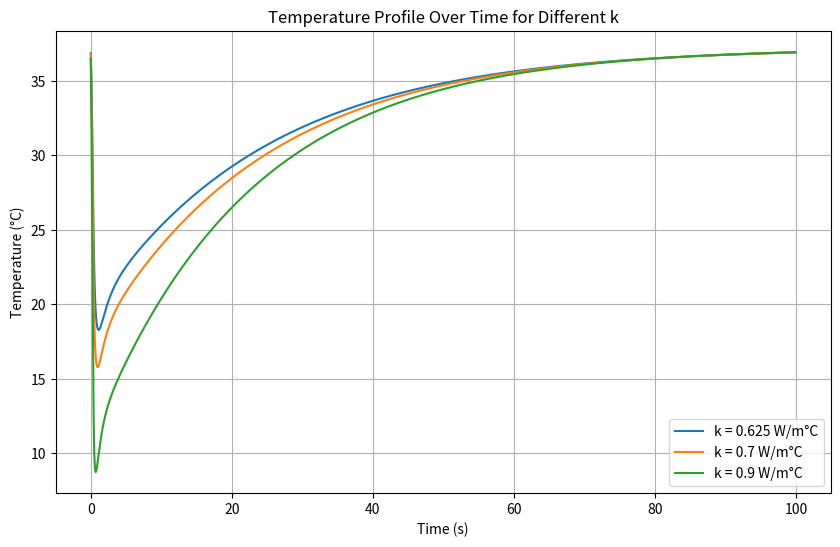
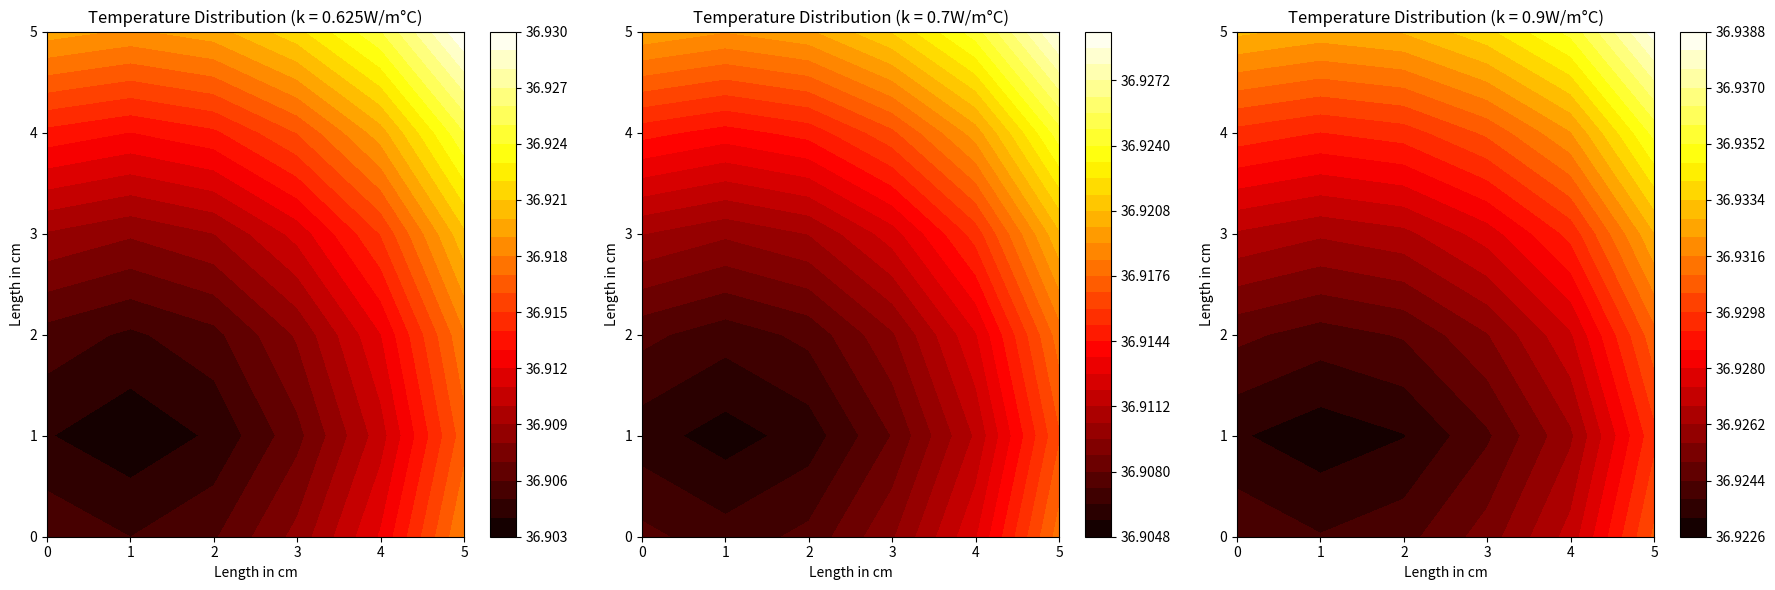

The matplotlib source for these figures, in order:
import numpy as np
import matplotlib.pyplot as plt

# Constants and parameters
rho = 1000  # Tissue density (kg/m^3)
c = 4000  # Specific heat of tissue (J/kg°C)
k_list = [0.625, 0.7, 0.9]  # Thermal conductivity of tissue (W/m°C)
k_star = 0.01  # Additional thermal conductivity term (W/m°C/s)
h = 4.5  # Heat transfer coefficient for Robin boundary condition (W/m^2°C) - Typical for large blood vessels
wb = 0.0098  # Blood perfusion rate coefficient (1/s) - Typical for skin tissue
rho_b = 1056  # Density of blood (kg/m^3)
cb = 4000  # Specific heat of blood (J/kg°C)
Qm0 = 50.65  # Metabolic heat generation (W/m^3)
Tb = 37  # Temperature of arterial blood (°C)
T0 = 37  # Initial temperature of the body (°C)
Tl = 37  # Temperature of Tissue (°C)
Tw = -100  # Fixed temperature at left and bottom boundary
Lx = 0.05  # Length of the skin tissue in x direction (m)
Ly = 0.05  # Length of the skin tissue in y direction (m)
dx = 0.01  # Space step in x direction (m)
dy = 0.01  # Space step in y direction (m)
dt = 0.1  # Time step (s)
time_steps = 1000  # Number of time steps
tau_q = 600  # List of relaxation times due to heat flux (s)
tau_T = 300  # Relaxation time due to temperature gradient (s)
tau_v = 100  # Relaxation time due to thermal displacement (s)

# Constants for the second material (assuming for the boundary condition of fourth kind)
ku = 0.7  # Thermal conductivity of left material (W/m°C)

# Discretization
x = np.arange(0, Lx + dx, dx)
y = np.arange(0, Ly + dy, dy)
nx = len(x)
ny = len(y)
wall_temp_duration = 3 # Wall Temperature 'ON' duration (s)

dTdt_initial = np.zeros((nx, ny))  # Initial first time derivative of temperature
d2Tdt2_initial = np.zeros((nx, ny))  # Initial second time derivative of temperature

# Initialize temperature field
T_initial = np.ones((nx, ny)) * T0  # Initialize entire temperature field to T0
T_new_initial = np.ones((nx, ny)) * T0  # Initialize entire temperature field to T0

T_initial[-1, :] = Tw
T_initial[:, 0] = Tw

T_new_initial[-1, :] = Tw
T_new_initial[:, 0] = Tw

# Plotting the results
time = np.arange(0, time_steps * dt, dt)
plt.figure(figsize=(10, 6))

for k in k_list:
    # Initialize time derivatives
    dTdt = dTdt_initial.copy()
    d2Tdt2 = d2Tdt2_initial.copy()

    T = T_initial.copy()
    T_new = T_new_initial.copy()

    # Store temperature profile at each time step
    temperature_profile = []

    # Time integration
    for t in range(time_steps):  
        for i in range(1, nx - 1):
            for j in range(1, ny - 1):
                Qb = wb * rho_b * cb * (Tb - Tl)
                Qm = Qm0 * (1 + (Tl - T0) / 10)

                d2Tdx2 = (T_new[i + 1, j] - 2 * T_new[i, j] + T_new[i - 1, j]) / dx ** 2
                d2Tdy2 = (T_new[i, j + 1] - 2 * T_new[i, j] + T_new[i, j - 1]) / dy ** 2

                dTdt[i, j] = (k * (d2Tdx2 + d2Tdy2) + Qb + Qm) / (rho * c)
                d2Tdt2[i, j] = (k_star * (d2Tdx2 + d2Tdy2)) / (rho * c)

                T_new[i, j] = T[i, j] + dt * (dTdt[i, j] + tau_q * dTdt[i, j] - tau_T * d2Tdt2[i, j] + (k + k_star * tau_v) * dTdt[i, j])

        if t < wall_temp_duration:
            # Reapply fixed temperature boundary condition at each time step
            T_new[-1, :] = Tw  # x = Lx (bottom boundary)
            T_new[:, 0] = Tw  # y = 0 (left boundary)

        # Symmetric boundary conditions (Neumann conditions with zero gradient)
        T_new[0, :] = T_new[1, :]  # x = 0
        T_new[-1, :] = T_new[-2, :]  # x = Lx
        T_new[:, 0] = T_new[:, 1]  # y = 0
        T_new[:, -1] = T_new[:, -2]  # y = Ly

        if t < wall_temp_duration:
            # Reapply fixed temperature boundary condition at each time step
            T_new[-1, :] = Tw  # x = Lx (bottom boundary)
            T_new[:, 0] = Tw  # y = 0 (left boundary)

        # Robin boundary condition on all boundaries
        T_new[0, :] = (T_new[1, :] + h * dx / k * Tl) / (1 + h * dx / k)  # x = Lx
        T_new[-1, :] = (T_new[-2, :] + h * dx / k * Tl) / (1 + h * dx / k)  # x = 0
        T_new[:, 0] = (T_new[:, 1] + h * dy / k * Tl) / (1 + h * dy / k)  # y = Ly
        T_new[:, -1] = (T_new[:, -2] + h * dy / k * Tl) / (1 + h * dy / k)  # y = 0

        if t < wall_temp_duration:
            # Reapply fixed temperature boundary condition at each time step
            T_new[-1, :] = Tw  # x = Lx (bottom boundary)
            T_new[:, 0] = Tw  # y = 0 (left boundary)
        
        # Heat flux continuity: -ku * dT/dx at x = 0 for left material equals -kv * dT/dx at x = 0 for right material
        T_new[-1, :] = T_new[-2, :] - (k / ku) * (T_new[-2, :] - T_new[-3, :])
        T_new[:, 0] = T_new[:, 1] - (ku / k) * (T_new[:, 1] - T_new[:, 2])

        if t < wall_temp_duration:
            # Reapply fixed temperature boundary condition at each time step
            T_new[-1, :] = Tw  # x = Lx (bottom boundary)
            T_new[:, 0] = Tw  # y = 0 (left boundary)

        # Update temperature
        T = T_new.copy()

        # Store temperature profile
        temperature_profile.append(T_new.copy())

    # Convert temperature profile to numpy array for easy slicing
    temperature_profile = np.array(temperature_profile)

    # Plot temperature at a specific point over time
    plt.plot(time, temperature_profile[:, nx // 2, ny // 2], label=f'k = {k} W/m°C')

plt.xlabel('Time (s)')
plt.ylabel('Temperature (°C)')
plt.title('Temperature Profile Over Time for Different k')
plt.legend()
plt.grid(True)
plt.show()

# Plot heatmaps for each k value
fig, axes = plt.subplots(1, len(k_list), figsize=(18, 6))

# Plotting the results
time = np.arange(0, time_steps * dt, dt)

for idx, k in enumerate(k_list):
    # Initialize time derivatives
    dTdt = dTdt_initial.copy()
    d2Tdt2 = d2Tdt2_initial.copy()

    T = T_initial.copy()
    T_new = T_new_initial.copy()

    # Store temperature profile at each time step
    temperature_profile = []

    # Time integration
    for t in range(time_steps):  
        for i in range(1, nx - 1):
            for j in range(1, ny - 1):
                Qb = wb * rho_b * cb * (Tb - Tl)
                Qm = Qm0 * (1 + (Tl - T0) / 10)

                d2Tdx2 = (T_new[i + 1, j] - 2 * T_new[i, j] + T_new[i - 1, j]) / dx ** 2
                d2Tdy2 = (T_new[i, j + 1] - 2 * T_new[i, j] + T_new[i, j - 1]) / dy ** 2

                dTdt[i, j] = (k * (d2Tdx2 + d2Tdy2) + Qb + Qm) / (rho * c)
                d2Tdt2[i, j] = (k_star * (d2Tdx2 + d2Tdy2)) / (rho * c)

                T_new[i, j] = T[i, j] + dt * (dTdt[i, j] + tau_q * dTdt[i, j] - tau_T * d2Tdt2[i, j] + (k + k_star * tau_v) * dTdt[i, j])

        if t < wall_temp_duration:
            # Reapply fixed temperature boundary condition at each time step
            T_new[-1, :] = Tw  # x = Lx (bottom boundary)
            T_new[:, 0] = Tw  # y = 0 (left boundary)

        # Symmetric boundary conditions (Neumann conditions with zero gradient)
        T_new[0, :] = T_new[1, :]  # x = 0
        T_new[-1, :] = T_new[-2, :]  # x = Lx
        T_new[:, 0] = T_new[:, 1]  # y = 0
        T_new[:, -1] = T_new[:, -2]  # y = Ly

        if t < wall_temp_duration:
            # Reapply fixed temperature boundary condition at each time step
            T_new[-1, :] = Tw  # x = Lx (bottom boundary)
            T_new[:, 0] = Tw  # y = 0 (left boundary)

        # Robin boundary condition on all boundaries
        T_new[0, :] = (T_new[1, :] + h * dx / k * Tl) / (1 + h * dx / k)  # x = Lx
        T_new[-1, :] = (T_new[-2, :] + h * dx / k * Tl) / (1 + h * dx / k)  # x = 0
        T_new[:, 0] = (T_new[:, 1] + h * dy / k * Tl) / (1 + h * dy / k)  # y = Ly
        T_new[:, -1] = (T_new[:, -2] + h * dy / k * Tl) / (1 + h * dy / k)  # y = 0

        if t < wall_temp_duration:
            # Reapply fixed temperature boundary condition at each time step
            T_new[-1, :] = Tw  # x = Lx (bottom boundary)
            T_new[:, 0] = Tw  # y = 0 (left boundary)
        
        # Heat flux continuity: -ku * dT/dx at x = 0 for left material equals -kv * dT/dx at x = 0 for right material
        T_new[-1, :] = T_new[-2, :] - (k / ku) * (T_new[-2, :] - T_new[-3, :])
        T_new[:, 0] = T_new[:, 1] - (ku / k) * (T_new[:, 1] - T_new[:, 2])

        if t < wall_temp_duration:
            # Reapply fixed temperature boundary condition at each time step
            T_new[-1, :] = Tw  # x = Lx (bottom boundary)
            T_new[:, 0] = Tw  # y = 0 (left boundary)

        # Update temperature
        T = T_new.copy()

    # Plot temperature distribution at the final time step
    X, Y = np.meshgrid(x, y)
    ax = axes[idx]
    T_rotated = np.rot90(T, -1)

    contour = ax.contourf(T_rotated, 30, cmap='hot')  # Transpose T for correct orientation
    fig.colorbar(contour, ax=ax)
    ax.set_xlabel('Length in cm')
    ax.set_ylabel('Length in cm')
    ax.set_title(f'Temperature Distribution (k = {k}W/m°C)')

plt.tight_layout()
plt.show()
